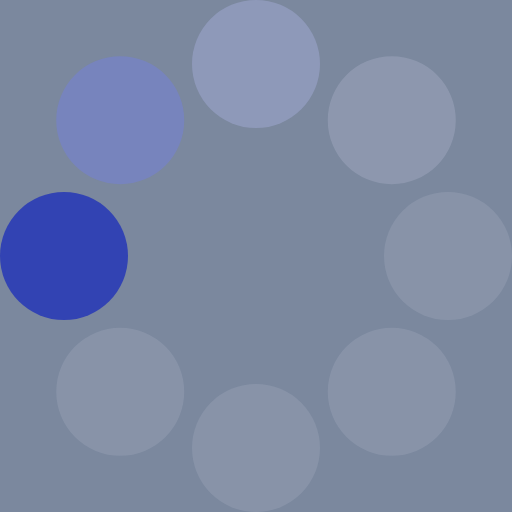
t = 0.00 s
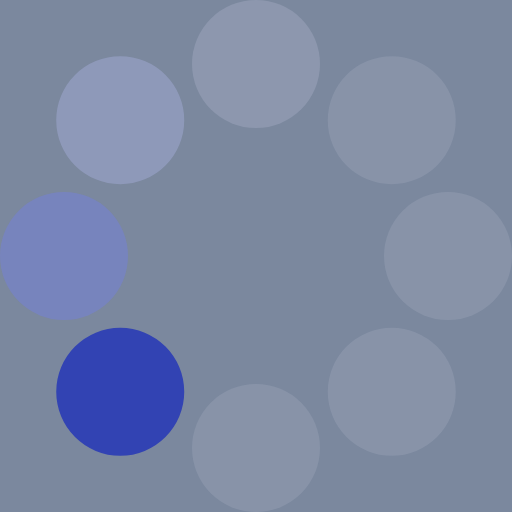
t = 0.13 s
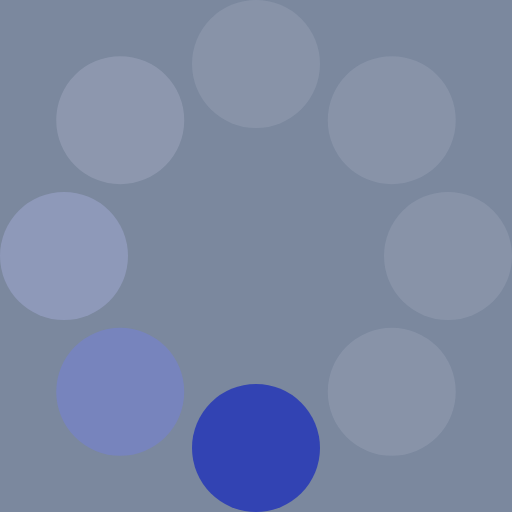
t = 0.23 s
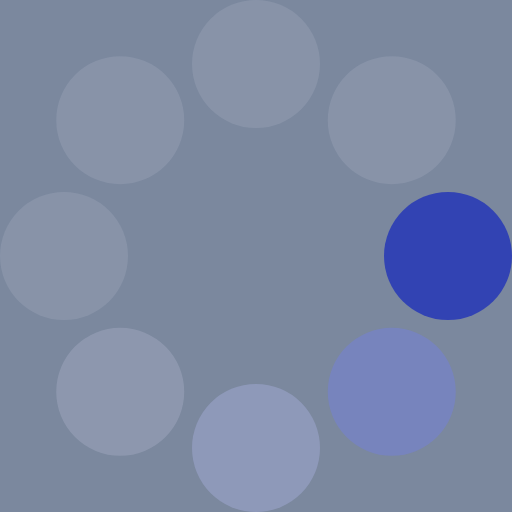
t = 0.36 s
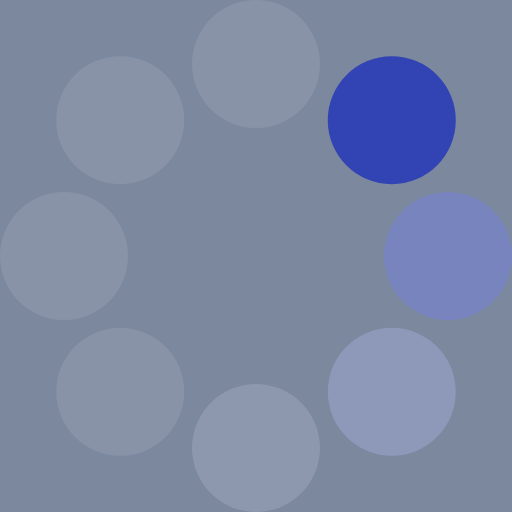
t = 0.49 s
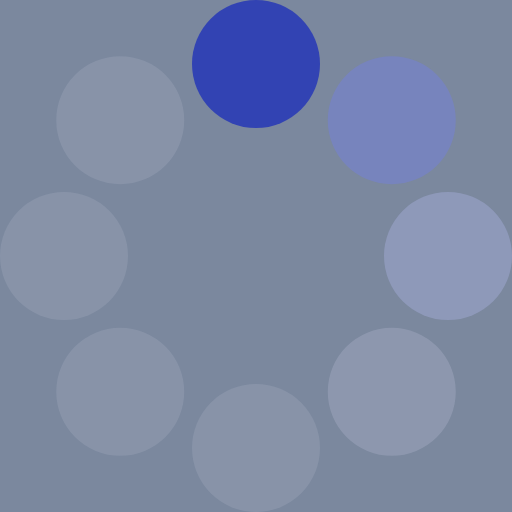
t = 0.59 s

The animated SVG that drew these frames (rendered in a browser with its animation timeline set to each time). Animation: 1 SMIL element (animateTransform=1); one cycle of 0.72 s, repeats indefinitely.

<?xml version="1.0" encoding="UTF-8" standalone="no"?><svg xmlns:svg="http://www.w3.org/2000/svg" xmlns="http://www.w3.org/2000/svg" xmlns:xlink="http://www.w3.org/1999/xlink" version="1.0" width="64px" height="64px" viewBox="0 0 128 128" xml:space="preserve"><rect x="0" y="0" width="100%" height="100%" fill="#7b889e" /><g><circle cx="16" cy="64" r="16" fill="#3243b3" fill-opacity="1"/><circle cx="16" cy="64" r="16" fill="#7682cc" fill-opacity="0.67" transform="rotate(45,64,64)"/><circle cx="16" cy="64" r="16" fill="#a9b0df" fill-opacity="0.42" transform="rotate(90,64,64)"/><circle cx="16" cy="64" r="16" fill="#d6d9f0" fill-opacity="0.2" transform="rotate(135,64,64)"/><circle cx="16" cy="64" r="16" fill="#e7e9f6" fill-opacity="0.12" transform="rotate(180,64,64)"/><circle cx="16" cy="64" r="16" fill="#e7e9f6" fill-opacity="0.12" transform="rotate(225,64,64)"/><circle cx="16" cy="64" r="16" fill="#e7e9f6" fill-opacity="0.12" transform="rotate(270,64,64)"/><circle cx="16" cy="64" r="16" fill="#e7e9f6" fill-opacity="0.12" transform="rotate(315,64,64)"/><animateTransform attributeName="transform" type="rotate" values="0 64 64;315 64 64;270 64 64;225 64 64;180 64 64;135 64 64;90 64 64;45 64 64" calcMode="discrete" dur="720ms" repeatCount="indefinite"></animateTransform></g></svg>